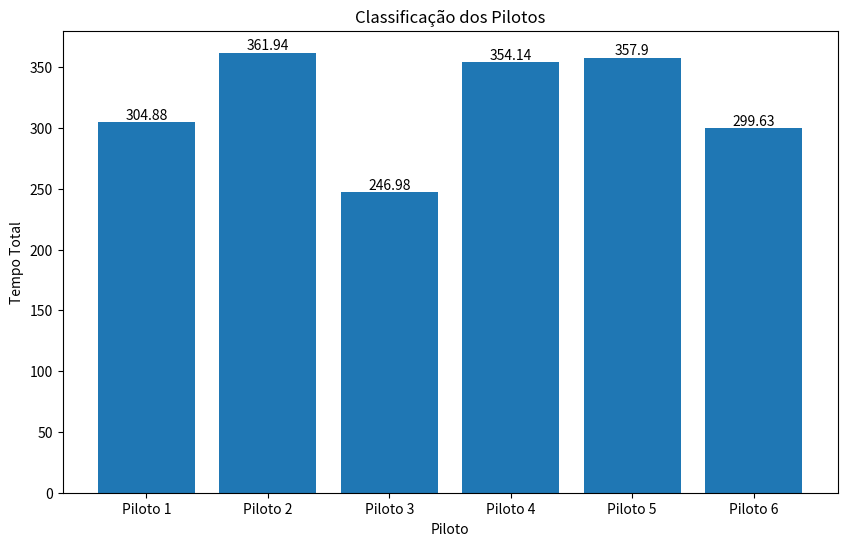

The matplotlib source for this figure:
'''Programa que simula uma corrida entre 6 pilotos ao final exibe um gráfico com o melhor tempo de cada piloto'''
import numpy as np
import pandas as pd
import matplotlib.pyplot as plt
from re import T

corrida = pd.DataFrame(np.random.uniform(0, 60, size=(6, 10)))

tempo = corrida.sum(axis=1)

corrida


ordemChegada = np.argsort(tempo)
print('---------------------------')

print('Classificação final:\n')
print(f"1º lugar: Piloto {ordemChegada[0]+1} - Tempo total: {tempo[ordemChegada[0]]:.3f}")
print(f"2º lugar: Piloto {ordemChegada[1]+1} - Tempo total: {tempo[ordemChegada[1]]:.3f}")
print(f"3º lugar: Piloto {ordemChegada[2]+1} - Tempo total: {tempo[ordemChegada[2]]:.3f}")
print(f"4º lugar: Piloto {ordemChegada[3]+1} - Tempo total: {tempo[ordemChegada[3]]:.3f}")
print(f"5º lugar: Piloto {ordemChegada[4]+1} - Tempo total: {tempo[ordemChegada[4]]:.3f}")
print(f"6º lugar: Piloto {ordemChegada[5]+1} - Tempo total: {tempo[ordemChegada[5]]:.3f}")

melhor_volta = corrida.min(axis=0)
melhor_volta = np.min(corrida)
piloto_melhor_volta = np.argmin(corrida)
print()
print('A melhor volta foi a',piloto_melhor_volta)
print('O tempo foi:',round(melhor_volta, 4))
print('A volta com menor tempo foi:',piloto_melhor_volta%10)
print('O piloto foi',piloto_melhor_volta//10)
'''ordemChegada = pd.DataFrame({'Piloto': [melhor_volta],'Tempo': [piloto_melhor_volta]}, index=[10, 20, 30, 40, 50, 60])
lines = ordemChegada.plot.line()'''


plt.figure(figsize=(10, 6))
plt.title('Classificação dos Pilotos')
plt.xlabel('Piloto')
plt.ylabel('Tempo Total')
plt.xticks(np.arange(6), [f'Piloto {i+1}' for i in range(6)])


plt.bar(np.arange(6), tempo)

for i, bar in enumerate(plt.gca().patches):
    plt.gca().text(bar.get_x() + bar.get_width() / 2, bar.get_height(),
                   str(round(tempo[i], 2)), ha='center', va='bottom')

plt.show()